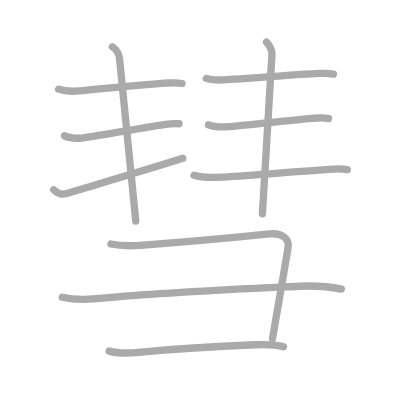
t = 0.00 s
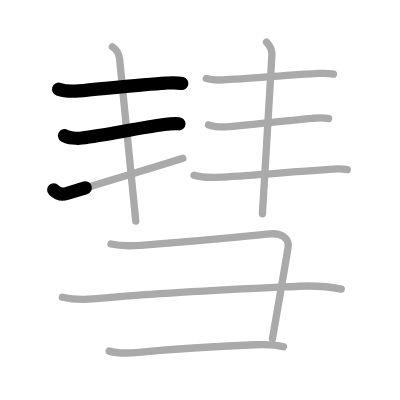
t = 2.25 s
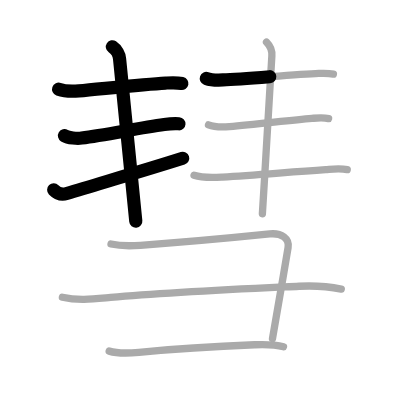
t = 4.50 s
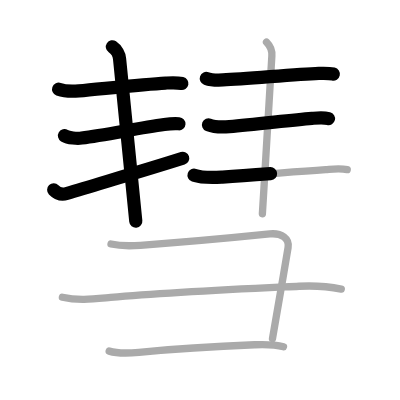
t = 6.50 s
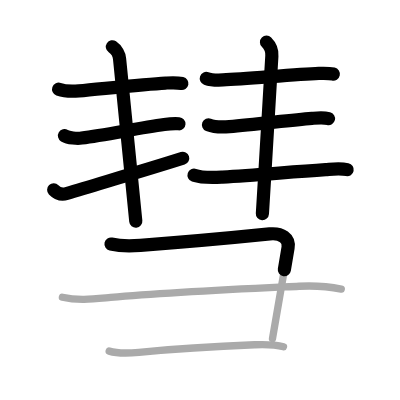
t = 8.75 s
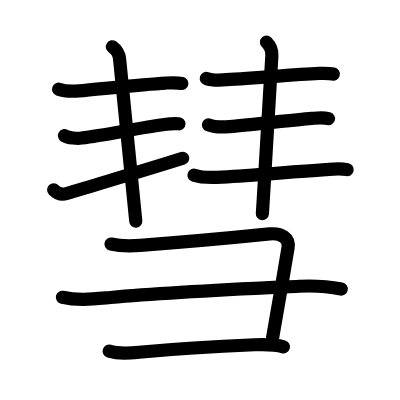
t = 11.00 s

The animated SVG that drew these frames (rendered in a browser with its animation timeline set to each time). Animation: 11 SMIL elements (animate=11); one cycle of 11.00 s.

<?xml version="1.0" standalone="no"?>
<!DOCTYPE svg PUBLIC "-//W3C//DTD SVG 1.1//EN"   "http://www.w3.org/Graphics/SVG/1.1/DTD/svg11.dtd">
<svg width="400px" height="400px"  version="1.1" xmlns="http://www.w3.org/2000/svg">
  <defs>
    <marker id="Triangle" viewBox="0 0 10 10" refX="0" refY="5" markerUnits="strokeWidth" markerWidth="3" style="stroke-opacity:0%;fill:#aaaaaa;" markerHeight="2" orient="auto">
      <path d="M 0 0 L 10 5 L 0 10 z" />
    </marker>
    
    <marker id="Arrow" viewBox="0 0 10 10" refX="5" refY="5" markerUnits="strokeWidth" markerWidth="1.8" style="stroke-opacity:0%;fill:#770000;" markerHeight="2" orient="auto">
      <path d="M 0 4 L 6 4 L 4 1 L 10 5 L 4 9 L 6 6 L 0 6 z" />
        <circle cx="5" cy="5" r="5" />
      </marker>
    
    <marker id="TriangleRed" viewBox="0 0 10 10" refX="0" refY="5" markerUnits="strokeWidth" markerWidth="3" style="stroke-opacity:0%;fill:#CC0000;" markerHeight="2" orient="auto">
      <path d="M 0 0 L 10 5 L 0 10 z" />
    </marker>
    
    <marker id="ArrowRed" viewBox="0 0 10 10" refX="5" refY="5" markerUnits="strokeWidth" markerWidth="1.8" style="stroke-opacity:0%;fill:#CC0000;" markerHeight="2" orient="auto">
      <path d="M 0 4 L 6 4 L 4 1 L 10 5 L 4 9 L 6 6 L 0 6 z" />
        <circle cx="5" cy="5" r="5" />
      </marker>
    
  </defs>
  
  <path style="fill:#ffffff; fill-opacity:100%; fill-rule:evenodd; stroke-width:0;" d="M 0 0 L 400px 0 L 400px 400px L 0 400px L 0 0" />

  <g transform="scale(3.6697247706422 3.6697247706422)">
<path style="fill:none; fill-opacity:0%; fill-rule:evenodd; stroke:#aaaaaa; stroke-opacity:100%; stroke-width: 1.5pt; stroke-linejoin:round; stroke-linecap:round;" d="M15.97 24.3c1.7 0.62 3.75 0.63 5.53 0.47c6.25-0.56 17.65-1.81 23.63-2.14c1.48-0.08 3.01-0.19 4.47 0.13"></path>
<path style="fill:none; fill-opacity:0%; fill-rule:evenodd; stroke:#aaaaaa; stroke-opacity:100%; stroke-width: 1.5pt; stroke-linejoin:round; stroke-linecap:round;" d="M17.57 36.99c1.05 0.63 3.52 0.79 4.69 0.63c6.61-0.86 15.61-2.75 22.49-3.69c1.08-0.15 2.37-0.31 4.03-0.2"></path>
<path style="fill:none; fill-opacity:0%; fill-rule:evenodd; stroke:#aaaaaa; stroke-opacity:100%; stroke-width: 1.5pt; stroke-linejoin:round; stroke-linecap:round;" d="M14.63 51.72c0.99 1.03 2.13 1.45 3.55 1.01c9.32-2.86 20.19-5.98 31.64-9.61"></path>
<path style="fill:none; fill-opacity:0%; fill-rule:evenodd; stroke:#aaaaaa; stroke-opacity:100%; stroke-width: 1.5pt; stroke-linejoin:round; stroke-linecap:round;" d="M30.62 12.75c1.13 0.75 1.87 2.23 1.96 3.25c0.55 6.25 3.55 34.88 4.42 44.25"></path>
<path style="fill:none; fill-opacity:0%; fill-rule:evenodd; stroke:#aaaaaa; stroke-opacity:100%; stroke-width: 1.5pt; stroke-linejoin:round; stroke-linecap:round;" d="M56.22 21.37c1.18 0.43 3.26 0.47 4.53 0.41c6.73-0.29 19.69-1.54 26.13-1.78c1.33-0.05 2.67-0.1 3.97 0.19"></path>
<path style="fill:none; fill-opacity:0%; fill-rule:evenodd; stroke:#aaaaaa; stroke-opacity:100%; stroke-width: 1.5pt; stroke-linejoin:round; stroke-linecap:round;" d="M56.82 34.02c1.31 0.53 4.32 0.59 5.69 0.49c7.02-0.56 16.29-1.74 22.49-2.25c1.54-0.13 3.02-0.31 4.54 0.06"></path>
<path style="fill:none; fill-opacity:0%; fill-rule:evenodd; stroke:#aaaaaa; stroke-opacity:100%; stroke-width: 1.5pt; stroke-linejoin:round; stroke-linecap:round;" d="M52.88 47.75c2.49 0.84 5.18 0.65 7.75 0.5c8.76-0.52 17.38-1.29 28.12-2.03c1.97-0.14 3.91-0.39 5.87 0.01"></path>
<path style="fill:none; fill-opacity:0%; fill-rule:evenodd; stroke:#aaaaaa; stroke-opacity:100%; stroke-width: 1.5pt; stroke-linejoin:round; stroke-linecap:round;" d="M72.62 11.5c1.19 1.19 1.57 2.24 1.46 3.75c-0.7 9.5-1.58 27.38-2.58 43"></path>
<path style="fill:none; fill-opacity:0%; fill-rule:evenodd; stroke:#aaaaaa; stroke-opacity:100%; stroke-width: 1.5pt; stroke-linejoin:round; stroke-linecap:round;" d="M30.25 66.5c2.75 0.62 5.22 0.56 8.01 0.35c13.06-0.95 23.58-1.91 35.24-3.1c3.23-0.33 5.42 1.24 5 3.75c-1.38 8.25-2.5 14.75-4.25 24.75"></path>
<path style="fill:none; fill-opacity:0%; fill-rule:evenodd; stroke:#aaaaaa; stroke-opacity:100%; stroke-width: 1.5pt; stroke-linejoin:round; stroke-linecap:round;" d="M17 81c4.38 1 8.63 0.46 13.13 0.06c16-1.43 36.63-2.35 51.37-3.06c3.87-0.19 7.71 0 11.5 0.76"></path>
<path style="fill:none; fill-opacity:0%; fill-rule:evenodd; stroke:#aaaaaa; stroke-opacity:100%; stroke-width: 1.5pt; stroke-linejoin:round; stroke-linecap:round;" d="M29.75 95.68c2.75 0.82 5.38 0.58 8.12 0.32c9.12-0.88 20.97-1.63 31.5-2.05c2.68-0.1 5.13-0.21 7.88 0.55"></path>

<path style="fill:none; fill-opacity:0%; fill-rule:evenodd; stroke:#000000; stroke-opacity:100%; stroke-width: 2.7pt; stroke-linejoin:round; stroke-linecap:round;" d="M15.97 24.3c1.7 0.62 3.75 0.63 5.53 0.47c6.25-0.56 17.65-1.81 23.63-2.14c1.48-0.08 3.01-0.19 4.47 0.13" pathLength="100" stroke-dashoffset="100" stroke-dasharray="100 105"><animate id="dashAnim1" attributeName="stroke-dashoffset" from="100" to="0" dur="1s" calcMode="linear" fill="freeze"/></path>
<path style="fill:none; fill-opacity:0%; fill-rule:evenodd; stroke:#000000; stroke-opacity:100%; stroke-width: 2.7pt; stroke-linejoin:round; stroke-linecap:round;" d="M17.57 36.99c1.05 0.63 3.52 0.79 4.69 0.63c6.61-0.86 15.61-2.75 22.49-3.69c1.08-0.15 2.37-0.31 4.03-0.2" pathLength="100" stroke-dashoffset="100" stroke-dasharray="100 105"><animate id="dashAnim2" attributeName="stroke-dashoffset" from="100" to="0" dur="1s" calcMode="linear" begin="dashAnim1.end" fill="freeze"/></path>
<path style="fill:none; fill-opacity:0%; fill-rule:evenodd; stroke:#000000; stroke-opacity:100%; stroke-width: 2.7pt; stroke-linejoin:round; stroke-linecap:round;" d="M14.63 51.72c0.99 1.03 2.13 1.45 3.55 1.01c9.32-2.86 20.19-5.98 31.64-9.61" pathLength="100" stroke-dashoffset="100" stroke-dasharray="100 105"><animate id="dashAnim3" attributeName="stroke-dashoffset" from="100" to="0" dur="1s" calcMode="linear" begin="dashAnim2.end" fill="freeze"/></path>
<path style="fill:none; fill-opacity:0%; fill-rule:evenodd; stroke:#000000; stroke-opacity:100%; stroke-width: 2.7pt; stroke-linejoin:round; stroke-linecap:round;" d="M30.62 12.75c1.13 0.75 1.87 2.23 1.96 3.25c0.55 6.25 3.55 34.88 4.42 44.25" pathLength="100" stroke-dashoffset="100" stroke-dasharray="100 105"><animate id="dashAnim4" attributeName="stroke-dashoffset" from="100" to="0" dur="1s" calcMode="linear" begin="dashAnim3.end" fill="freeze"/></path>
<path style="fill:none; fill-opacity:0%; fill-rule:evenodd; stroke:#000000; stroke-opacity:100%; stroke-width: 2.7pt; stroke-linejoin:round; stroke-linecap:round;" d="M56.22 21.37c1.18 0.43 3.26 0.47 4.53 0.41c6.73-0.29 19.69-1.54 26.13-1.78c1.33-0.05 2.67-0.1 3.97 0.19" pathLength="100" stroke-dashoffset="100" stroke-dasharray="100 105"><animate id="dashAnim5" attributeName="stroke-dashoffset" from="100" to="0" dur="1s" calcMode="linear" begin="dashAnim4.end" fill="freeze"/></path>
<path style="fill:none; fill-opacity:0%; fill-rule:evenodd; stroke:#000000; stroke-opacity:100%; stroke-width: 2.7pt; stroke-linejoin:round; stroke-linecap:round;" d="M56.82 34.02c1.31 0.53 4.32 0.59 5.69 0.49c7.02-0.56 16.29-1.74 22.49-2.25c1.54-0.13 3.02-0.31 4.54 0.06" pathLength="100" stroke-dashoffset="100" stroke-dasharray="100 105"><animate id="dashAnim6" attributeName="stroke-dashoffset" from="100" to="0" dur="1s" calcMode="linear" begin="dashAnim5.end" fill="freeze"/></path>
<path style="fill:none; fill-opacity:0%; fill-rule:evenodd; stroke:#000000; stroke-opacity:100%; stroke-width: 2.7pt; stroke-linejoin:round; stroke-linecap:round;" d="M52.88 47.75c2.49 0.84 5.18 0.65 7.75 0.5c8.76-0.52 17.38-1.29 28.12-2.03c1.97-0.14 3.91-0.39 5.87 0.01" pathLength="100" stroke-dashoffset="100" stroke-dasharray="100 105"><animate id="dashAnim7" attributeName="stroke-dashoffset" from="100" to="0" dur="1s" calcMode="linear" begin="dashAnim6.end" fill="freeze"/></path>
<path style="fill:none; fill-opacity:0%; fill-rule:evenodd; stroke:#000000; stroke-opacity:100%; stroke-width: 2.7pt; stroke-linejoin:round; stroke-linecap:round;" d="M72.62 11.5c1.19 1.19 1.57 2.24 1.46 3.75c-0.7 9.5-1.58 27.38-2.58 43" pathLength="100" stroke-dashoffset="100" stroke-dasharray="100 105"><animate id="dashAnim8" attributeName="stroke-dashoffset" from="100" to="0" dur="1s" calcMode="linear" begin="dashAnim7.end" fill="freeze"/></path>
<path style="fill:none; fill-opacity:0%; fill-rule:evenodd; stroke:#000000; stroke-opacity:100%; stroke-width: 2.7pt; stroke-linejoin:round; stroke-linecap:round;" d="M30.25 66.5c2.75 0.62 5.22 0.56 8.01 0.35c13.06-0.95 23.58-1.91 35.24-3.1c3.23-0.33 5.42 1.24 5 3.75c-1.38 8.25-2.5 14.75-4.25 24.75" pathLength="100" stroke-dashoffset="100" stroke-dasharray="100 105"><animate id="dashAnim9" attributeName="stroke-dashoffset" from="100" to="0" dur="1s" calcMode="linear" begin="dashAnim8.end" fill="freeze"/></path>
<path style="fill:none; fill-opacity:0%; fill-rule:evenodd; stroke:#000000; stroke-opacity:100%; stroke-width: 2.7pt; stroke-linejoin:round; stroke-linecap:round;" d="M17 81c4.38 1 8.63 0.46 13.13 0.06c16-1.43 36.63-2.35 51.37-3.06c3.87-0.19 7.71 0 11.5 0.76" pathLength="100" stroke-dashoffset="100" stroke-dasharray="100 105"><animate id="dashAnim10" attributeName="stroke-dashoffset" from="100" to="0" dur="1s" calcMode="linear" begin="dashAnim9.end" fill="freeze"/></path>
<path style="fill:none; fill-opacity:0%; fill-rule:evenodd; stroke:#000000; stroke-opacity:100%; stroke-width: 2.7pt; stroke-linejoin:round; stroke-linecap:round;" d="M29.75 95.68c2.75 0.82 5.38 0.58 8.12 0.32c9.12-0.88 20.97-1.63 31.5-2.05c2.68-0.1 5.13-0.21 7.88 0.55" pathLength="100" stroke-dashoffset="100" stroke-dasharray="100 105"><animate id="dashAnim11" attributeName="stroke-dashoffset" from="100" to="0" dur="1s" calcMode="linear" begin="dashAnim10.end" fill="freeze"/></path>

</g>

</svg>  
          
